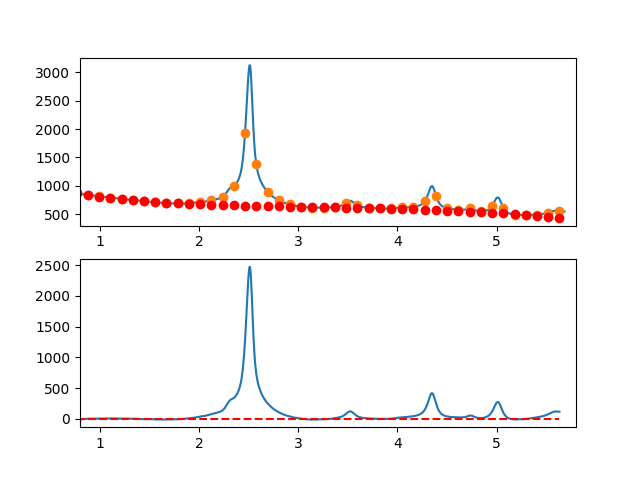

The data file committed next to this chart (first rows):
7.660095065371018697e-01, -5.991271349452404138e+00
7.716692588143090337e-01, -3.664243775124759850e+00
7.773290110915161977e-01, -2.667064944700541673e+00
7.829887633687233617e-01, -3.781513992499526466e+00
7.886485156459305257e-01, -4.124370052840504286e+00
7.943082679231376897e-01, -4.880412260043271999e+00
7.999680202003448537e-01, -4.074419748426521437e+00
8.056277724775520177e-01, -7.079171652309810270e+00
8.112875247547591817e-01, -6.155447106012047698e+00
8.169472770319663457e-01, -6.400025243852951462e+00
8.226070293091735097e-01, -5.070685200151388017e+00
8.282667815863807848e-01, -3.686206109226645822e+00
8.339265338635878377e-01, -2.293367105398033345e+00
8.395862861407951128e-01, -2.520947322984852690e+00
8.452460384180022768e-01, -1.533725896306123104e+00
8.509057906952094408e-01, -8.534819596814031684e-01
8.565655429724164938e-01, -6.779946474296139058e-01
8.622252952496237688e-01, 6.769569061299307577e-01
8.678850475268309328e-01, 8.415935666781706459e-01
8.735447998040380968e-01, 3.262136199895621758e+00
8.792045520812451498e-01, 3.187805671462797363e+00
8.848643043584524248e-01, 3.038822847061055654e+00
8.905240566356595888e-01, 2.042408592370634324e+00
8.961838089128667528e-01, 2.593783773072686927e+00
9.018435611900738058e-01, 3.037169254847867705e+00
9.075033134672810808e-01, 3.388785903376856368e+00
9.131630657444882448e-01, 4.566854584340376277e+00
9.188228180216954089e-01, 5.092596163419784716e+00
9.244825702989024618e-01, 5.251231506294743667e+00
9.301423225761097369e-01, 4.578981478646937830e+00
9.358020748533169009e-01, 4.509066946156622180e+00
9.414618271305239539e-01, 3.588708774504993926e+00
9.471215794077312289e-01, 1.950127829372490851e+00
9.527813316849383929e-01, 3.177544976440117352e+00
9.584410839621455569e-01, 5.563181081388165694e+00
9.641008362393528319e-01, 5.163257009898075012e+00
9.697605885165598849e-01, 4.771993627650090275e+00
9.754203407937670489e-01, 3.768611800325174954e+00
9.810800930709743239e-01, 3.906332393604316167e+00
9.867398453481812659e-01, 3.903376273167850741e+00
9.923995976253885409e-01, 5.278964304696728504e+00
9.980593499025957049e-01, 5.231300410419407854e+00
1.003719102179802869e+00, 5.405520738757218169e+00
1.009378854457010144e+00, 5.367744494678049705e+00
1.015038606734217197e+00, 5.894090883150624904e+00
1.020698359011424472e+00, 6.126679109143424284e+00
1.026358111288631525e+00, 7.356628377624588211e+00
1.032017863565838578e+00, 7.761057893563361176e+00
1.037677615843045853e+00, 6.817086861927577957e+00
1.043337368120253128e+00, 5.813834487686335706e+00
1.048997120397460181e+00, 6.228419975807696574e+00
1.054656872674667456e+00, 6.703962531260458491e+00
1.060316624951874509e+00, 7.586581359012939174e+00
1.065976377229081784e+00, 8.002395664033770117e+00
1.071636129506288837e+00, 7.764524651291594637e+00
1.077295881783495890e+00, 7.387087525754509443e+00
1.082955634060703165e+00, 7.146203492391691725e+00
1.088615386337910440e+00, 7.280991756171033558e+00
1.094275138615117493e+00, 8.006571522061221913e+00
1.099934890892324768e+00, 7.432061995031062906e+00
1.105594643169532043e+00, 7.349582380048673258e+00
... 809 more rows
